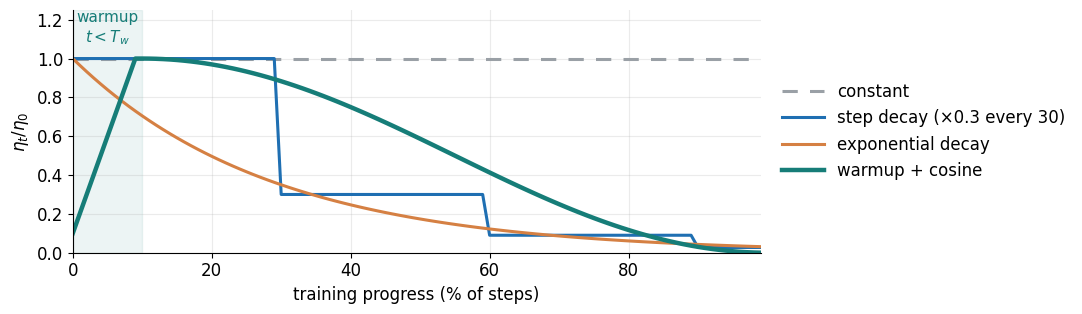

Recreate this plot in Python. (Note: this script raises an exception after producing the figure.)
"""S02-F10: learning-rate schedules named on the slide (constant, step, exponential, warmup + cosine).
Run from the repository root: python sessions/02_deep_training/figures/make_s02_f10_learning_rate_schedules.py"""
import math
import matplotlib
matplotlib.use('Agg')
import matplotlib.pyplot as plt

T, Tw, eta0 = 100, 10, 1.0
t = list(range(T))
schedules = {
    'constant': [eta0] * T,
    'step decay (×0.3 every 30)': [eta0 * 0.3 ** (k // 30) for k in t],
    'exponential decay': [eta0 * math.exp(-0.035 * k) for k in t],
    'warmup + cosine': [eta0 * (k + 1) / Tw if k < Tw else eta0 * 0.5 * (1 + math.cos(math.pi * (k - Tw) / (T - Tw))) for k in t],
}
colors = ['#9aa0a6', '#1f6fb2', '#d58043', '#167d78']

plt.rcParams.update({'font.family': 'DejaVu Sans', 'font.size': 12, 'svg.fonttype': 'none'})
fig, ax = plt.subplots(figsize=(11, 3.3))
for (name, eta), c in zip(schedules.items(), colors):
    ax.plot(t, eta, color=c, lw=3.2 if name == 'warmup + cosine' else 2.2,
            ls=(0, (5, 4)) if name == 'constant' else '-', label=name)
ax.axvspan(0, Tw, color='#167d78', alpha=0.08)
ax.text(Tw / 2, 1.06, 'warmup\n$t < T_w$', ha='center', va='bottom', color='#167d78', fontsize=11)
ax.set_xlabel('training progress (% of steps)')
ax.set_ylabel(r'$\eta_t / \eta_0$')
ax.set_ylim(0, 1.25); ax.set_xlim(0, T - 1)
ax.spines[['top', 'right']].set_visible(False)
ax.grid(alpha=0.25)
ax.legend(loc='center left', bbox_to_anchor=(1.01, 0.5), frameon=False, handlelength=2.5)
fig.tight_layout()
fig.savefig('sessions/02_deep_training/figures/s02_f10_learning_rate_schedules.svg')
